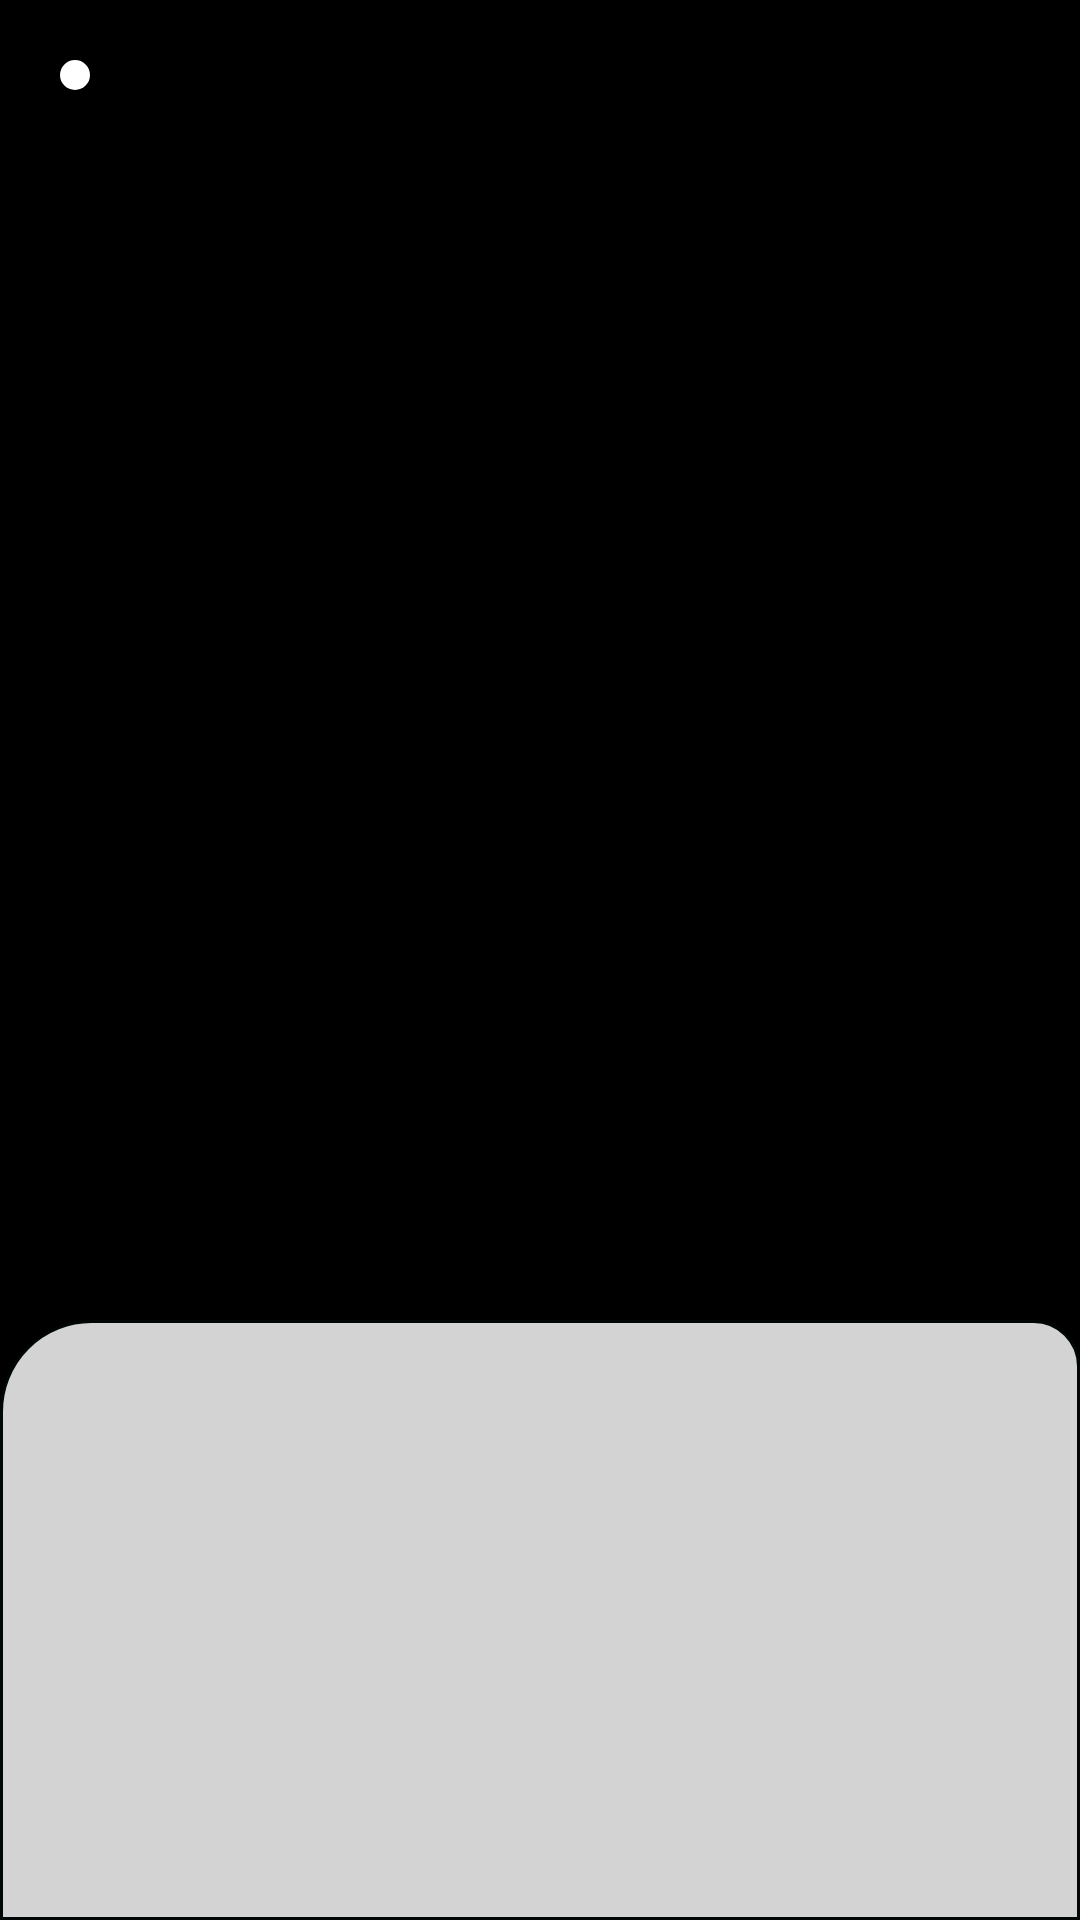

Layout XML and referenced resources for this Android screen:
<!-- AndroidManifest.xml: application theme Theme.Design.NoActionBar -->
<!-- res/layout/activity_main.xml -->
<?xml version="1.0" encoding="utf-8"?>
<androidx.drawerlayout.widget.DrawerLayout xmlns:android="http://schemas.android.com/apk/res/android"
    xmlns:app="http://schemas.android.com/apk/res-auto"
    xmlns:tools="http://schemas.android.com/tools"
    android:layout_width="match_parent"
    android:layout_height="match_parent"
    tools:context=".MainActivity"

    android:id="@+id/drawer_layout"
    android:fitsSystemWindows="true"
    tools:openDrawer="start"
    >


    <com.google.android.material.navigation.NavigationView
        android:id="@+id/myMenu"
        android:layout_width="wrap_content"
        android:layout_height="match_parent"
        app:headerLayout="@layout/menu_header"
        app:menu="@menu/main_menu"
        android:layout_gravity="start"
        android:background="@color/white"
        app:itemTextColor="@color/black"
        />


    <RelativeLayout
        android:layout_width="match_parent"
        android:layout_height="match_parent">


        <androidx.appcompat.widget.Toolbar
            android:id="@+id/toolbar"
            android:layout_width="50sp"
            android:layout_height="50sp"
            android:elevation="10sp"
            android:background="@drawable/style_toolbar"
            android:theme="@style/ThemeOverlay.AppCompat.ActionBar"
            app:popupTheme="@style/ThemeOverlay.AppCompat.Light"
            />

        <LinearLayout

            android:id="@+id/firstLayout"
            android:layout_width="match_parent"

            android:layout_height="535sp"
            android:background="@color/black"
            android:orientation="vertical">




        </LinearLayout>


        <LinearLayout
            android:layout_alignParentBottom="true"
            android:background="@drawable/style_bottom_layout"
            android:id="@+id/secondLayout"
            android:layout_width="match_parent"
            android:layout_height="200sp"
            android:orientation="vertical">


        </LinearLayout>




    </RelativeLayout>










</androidx.drawerlayout.widget.DrawerLayout>
<!-- res/layout/menu_header.xml (included above) -->
<?xml version="1.0" encoding="utf-8"?>
<LinearLayout xmlns:android="http://schemas.android.com/apk/res/android"
    android:layout_width="match_parent"
    android:layout_height="200sp"
    android:background="@android:color/holo_orange_light"
    >

</LinearLayout>
<!-- resources referenced by this layout -->
<resources>
  <!-- drawable style_bottom_layout (drawable) -->
  <?xml version="1.0" encoding="utf-8"?>
  <shape xmlns:android="http://schemas.android.com/apk/res/android">
  
      <solid
          android:color="#D3D3D3"
          />
      <corners android:topLeftRadius="30sp"
          android:topRightRadius="15dp"
          />
      <stroke android:color="#000706" android:width="1sp" />
  
  </shape>
  <!-- drawable style_toolbar (drawable) -->
  <?xml version="1.0" encoding="utf-8"?>
  <shape xmlns:android="http://schemas.android.com/apk/res/android">
  
      <solid
          android:color="@color/white"
          />
      <corners android:radius="360sp" />
      <stroke android:width="30sp" />
  
  
  </shape>
  <!-- not gathered from this repository: default colours our renderer supplied (Android Studio template values) -->
  <color name="black">#FF000000</color>
  <color name="white">#FFFFFFFF</color>
</resources>
